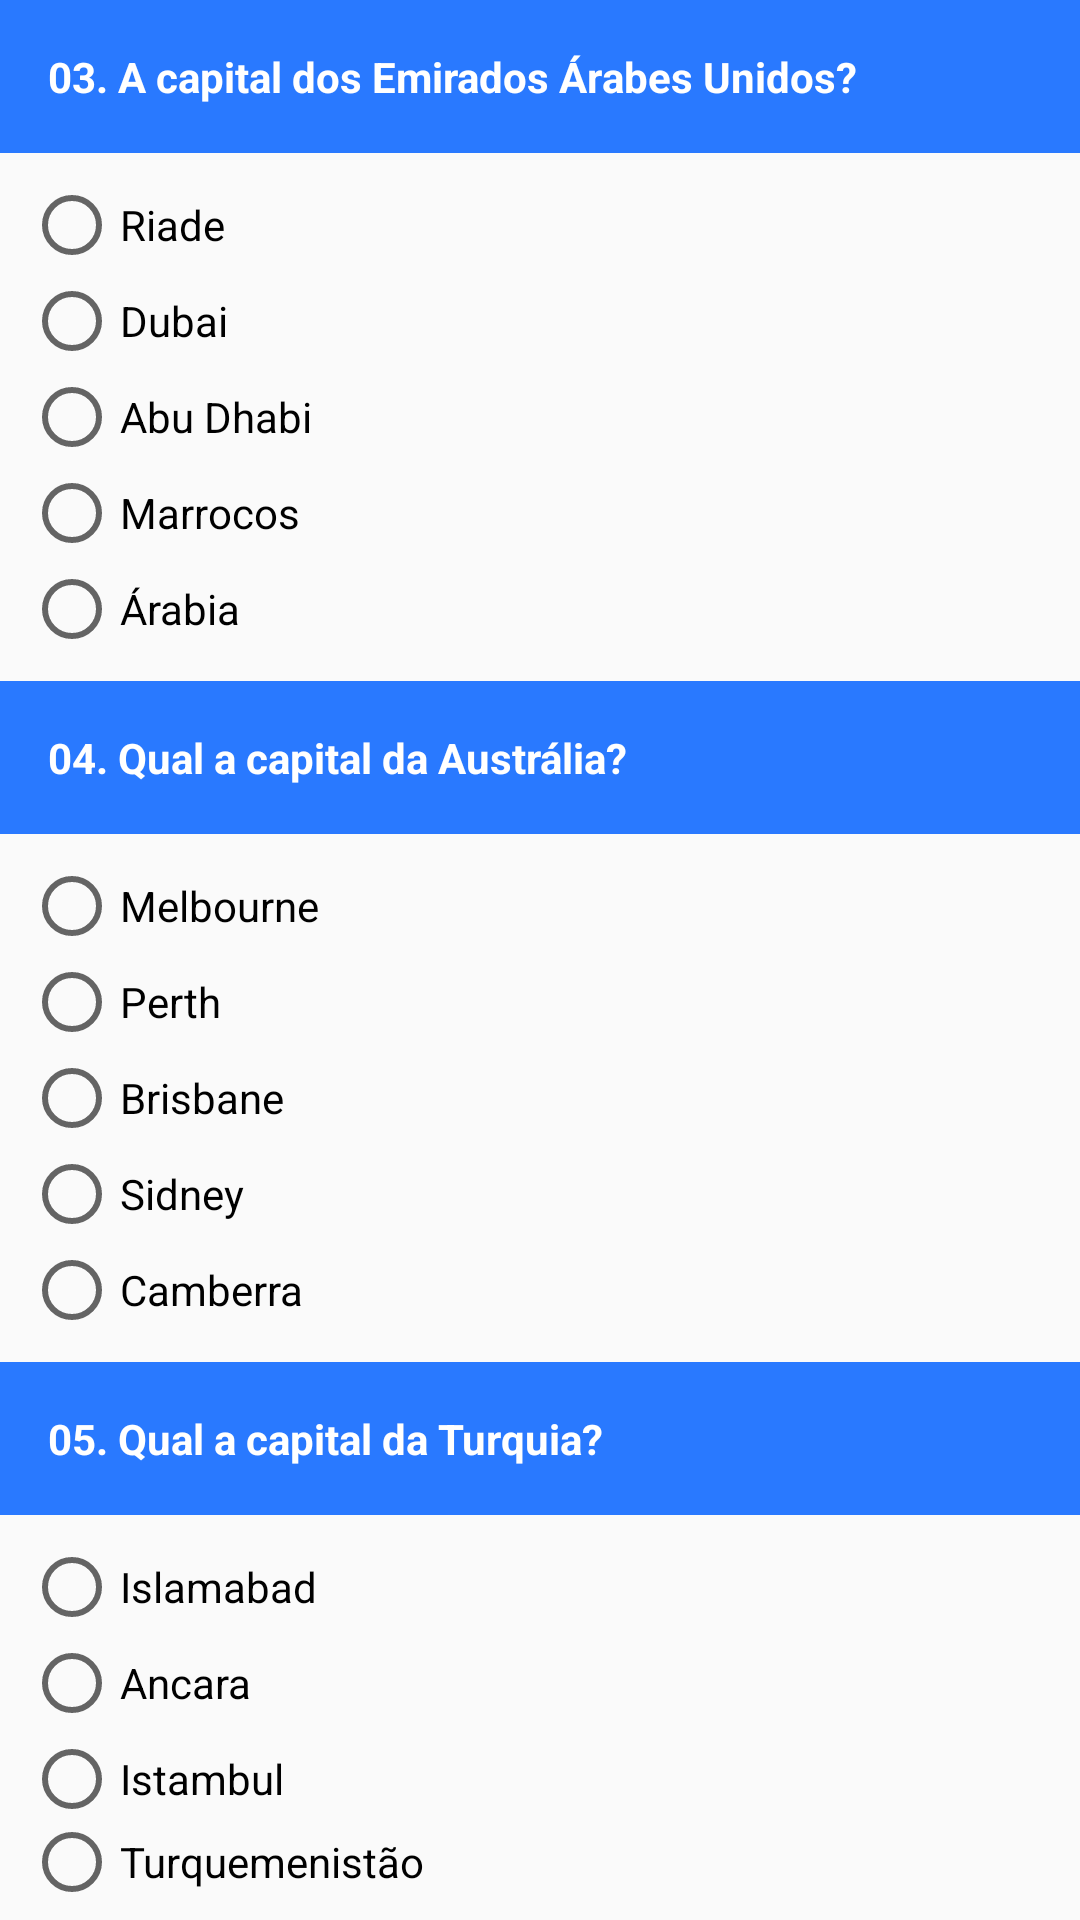

The Android layout XML behind this screen, and the referenced resources:
<!-- AndroidManifest.xml: application theme AppTheme -->
<!-- res/layout/layout_radio_button.xml -->
<?xml version="1.0" encoding="utf-8"?>
<layout xmlns:android="http://schemas.android.com/apk/res/android">

    <LinearLayout
        android:layout_width="match_parent"
        android:layout_height="wrap_content"
        android:orientation="vertical">
        
        <TextView
            style="@style/perguntas"
            android:text="@string/emiradosArabesPergunta" />

        <RadioGroup
            android:id="@+id/emiradosArabes_RadioGroup"
            style="@style/radioGrupo">

            <RadioButton
                style="@style/radioBotao"
                android:text="@string/emiradosArabesRespA" />

            <RadioButton
                style="@style/radioBotao"
                android:text="@string/emiradosArabesRespB" />

            <RadioButton
                android:id="@+id/emiradosArabes_RespC"
                style="@style/radioBotao"
                android:text="@string/emiradosArabesRespC" />

            <RadioButton
                style="@style/radioBotao"
                android:text="@string/emiradosArabesRespD" />

            <RadioButton
                style="@style/radioBotao"
                android:text="@string/emiradosArabesRespE" />
        </RadioGroup>

        
        <TextView
            style="@style/perguntas"
            android:text="@string/australiaPergunta" />

        <RadioGroup
            android:id="@+id/australia_RadioGroup"
            style="@style/radioGrupo">

            <RadioButton
                style="@style/radioBotao"
                android:text="@string/australiaRespA" />

            <RadioButton
                style="@style/radioBotao"
                android:text="@string/australiaRespB" />

            <RadioButton
                style="@style/radioBotao"
                android:text="@string/australiaRespC" />

            <RadioButton
                style="@style/radioBotao"
                android:text="@string/australiaRespD" />

            <RadioButton
                android:id="@+id/australia_RespE"
                style="@style/radioBotao"
                android:text="@string/australiaRespE" />
        </RadioGroup>

        
        <TextView
            style="@style/perguntas"
            android:text="@string/turquiaPergunta" />

        <RadioGroup
            android:id="@+id/turquia_RadioGroup"
            style="@style/radioGrupo">

            <RadioButton
                style="@style/radioBotao"
                android:text="@string/turquiaRespA" />

            <RadioButton
                android:id="@+id/turquia_RespB"
                style="@style/radioBotao"
                android:text="@string/turquiaRespB" />

            <RadioButton
                style="@style/radioBotao"
                android:text="@string/turquiaRespC" />

            <RadioButton
                style="@style/radioBotao"
                android:text="@string/turquiaRespD" />

            <RadioButton
                style="@style/radioBotao"
                android:text="@string/turquiaRespE" />
        </RadioGroup>

        
        <TextView
            style="@style/perguntas"
            android:text="@string/canadaPergunta" />

        <RadioGroup
            android:id="@+id/canada_RadioGroup"
            style="@style/radioGrupo">

            <RadioButton
                style="@style/radioBotao"
                android:text="@string/canadaRespA" />

            <RadioButton
                android:id="@+id/canada_RespB"
                style="@style/radioBotao"
                android:text="@string/canadaRespB" />

            <RadioButton
                style="@style/radioBotao"
                android:text="@string/canadaRespC" />

            <RadioButton
                style="@style/radioBotao"
                android:text="@string/canadaRespD" />

            <RadioButton
                style="@style/radioBotao"
                android:text="@string/canadaRespE" />
        </RadioGroup>


        
        <TextView
            style="@style/perguntas"
            android:text="@string/belgicaPergunta" />

        <RadioGroup
            android:id="@+id/belgica_RadioGroup"
            style="@style/radioGrupo">

            <RadioButton
                android:id="@+id/belgica_RespA"
                style="@style/radioBotao"
                android:text="@string/belgicaRespA" />

            <RadioButton
                style="@style/radioBotao"
                android:text="@string/belgicaRespB" />

            <RadioButton
                style="@style/radioBotao"
                android:text="@string/belgicaRespC" />

            <RadioButton
                style="@style/radioBotao"
                android:text="@string/belgicaRespD" />

            <RadioButton
                style="@style/radioBotao"
                android:text="@string/belgicaRespE" />
        </RadioGroup>

        
        <TextView
            style="@style/perguntas"
            android:text="@string/francaPergunta" />

        <RadioGroup
            android:id="@+id/franca_RadioGroup"
            style="@style/radioGrupo">

            <RadioButton
                style="@style/radioBotao"
                android:text="@string/francaRespA" />

            <RadioButton
                style="@style/radioBotao"
                android:text="@string/francaRespB" />

            <RadioButton
                style="@style/radioBotao"
                android:text="@string/francaRespC" />

            <RadioButton
                android:id="@+id/franca_RespD"
                style="@style/radioBotao"
                android:text="@string/francaRespD" />

            <RadioButton
                style="@style/radioBotao"
                android:text="@string/francaRespE" />
        </RadioGroup>
    </LinearLayout>
</layout>
<!-- resources referenced by this layout -->
<resources>
  <string name="australiaPergunta">04. Qual a capital da Austrália?</string>
  <string name="australiaRespA">Melbourne</string>
  <string name="australiaRespB">Perth</string>
  <string name="australiaRespC">Brisbane</string>
  <string name="australiaRespD">Sidney</string>
  <string name="australiaRespE">Camberra</string>
  <string name="belgicaPergunta">07. Qual é a capital da Bélgica?</string>
  <string name="belgicaRespA">Bruxelas</string>
  <string name="belgicaRespB">Amsterdã</string>
  <string name="belgicaRespC">Berlin</string>
  <string name="belgicaRespD">Bangcoc</string>
  <string name="belgicaRespE">Oslo</string>
  <string name="canadaPergunta">06. Qual é a capital do Canadá?</string>
  <string name="canadaRespA">Varsóvia</string>
  <string name="canadaRespB">Ottawa</string>
  <string name="canadaRespC">Moscou</string>
  <string name="canadaRespD">Berlim</string>
  <string name="canadaRespE">Cairo</string>
  <string name="emiradosArabesPergunta">03. A capital dos Emirados Árabes Unidos?</string>
  <string name="emiradosArabesRespA">Riade</string>
  <string name="emiradosArabesRespB">Dubai</string>
  <string name="emiradosArabesRespC">Abu Dhabi</string>
  <string name="emiradosArabesRespD">Marrocos</string>
  <string name="emiradosArabesRespE">Árabia</string>
  <string name="francaPergunta">08. A capital da França é?</string>
  <string name="francaRespA">Cidade Luz</string>
  <string name="francaRespB">Roma</string>
  <string name="francaRespC">Madri</string>
  <string name="francaRespD">Paris</string>
  <string name="francaRespE">Berlin</string>
  <string name="turquiaPergunta">05. Qual a capital da Turquia?</string>
  <string name="turquiaRespA">Islamabad</string>
  <string name="turquiaRespB">Ancara</string>
  <string name="turquiaRespC">Istambul</string>
  <string name="turquiaRespD">Turquemenistão</string>
  <string name="turquiaRespE">Capadócia</string>
  <style name="perguntas">
          <item name="android:layout_width">match_parent</item>
          <item name="android:layout_height">wrap_content</item>
          <item name="android:textAppearance">?android:attr/textAppearanceSmall</item>
          <item name="android:padding">16dp</item>
          <item name="android:textStyle">bold</item>
          <item name="android:background">#2979FF</item>
          <item name="android:textColor">@android:color/white</item>
      </style>
  <style name="radioBotao">
          <item name="android:layout_width">match_parent</item>
          <item name="android:layout_height">wrap_content</item>
      </style>
  <style name="radioGrupo">
          <item name="android:layout_width">match_parent</item>
          <item name="android:layout_height">wrap_content</item>
          <item name="android:layout_margin">8dp</item>
          <item name="android:orientation">vertical</item>
      </style>
  <style name="AppTheme" parent="Theme.AppCompat.Light.DarkActionBar">
          
          <item name="colorPrimary">#2979FF</item>
          <item name="colorPrimaryDark">#2962FF</item>
          <item name="colorAccent">#2979FF</item>
      </style>
</resources>
